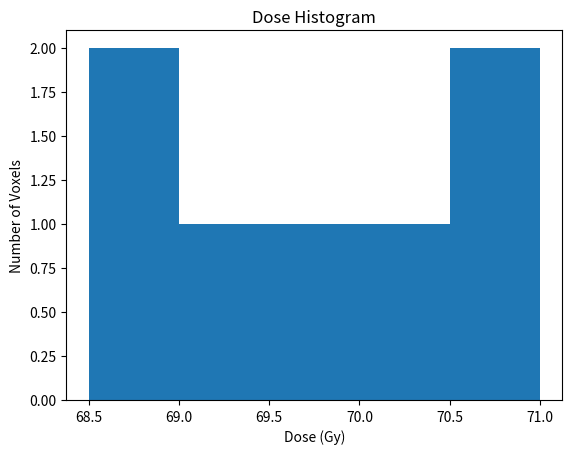
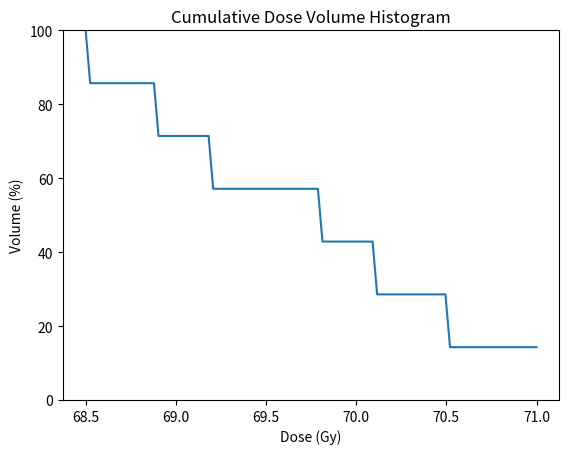

Write the Python code that produced these figures, in order.
#Lesson 01 - Dose Basics
#Medical physics AI learning 

prescribed_dose = 70
delivered_dose = 69.2

dose_difference = prescribed_dose - delivered_dose

print("Prescribed dose:", prescribed_dose, "Gy")
print("Delivered dose:", delivered_dose, "Gy")
print("Dose difference:", round(dose_difference,2), "Gy")

percentage_difference = (dose_difference/prescribed_dose)* 100
print("Percentage difference:", round(percentage_difference,2), "%" )

Number_of_fractions = 35

Dose_per_fraction = prescribed_dose / Number_of_fractions

print("Dose per fraction:", round(Dose_per_fraction,2), "Gy")

#Numpy dose Array

import numpy as np

#simulated dose values for several voxel

dose_values = np.array([
    68.5,
    69.2,
    70.1,
    71.0,
    69.8,
    70.5,
    68.9
])

mean_dose = np.mean(dose_values)
max_dose = np.max(dose_values)
min_dose = np.min(dose_values)

print("\nVoxel dose analysis")
print("Mean dose:", round(mean_dose, 2), "Gy")
print("Maximum dose:", round(max_dose, 2), "Gy")
print("Minimum dose:", round(min_dose, 2), "Gy")

voxels_above_70 = np.sum(dose_values >= 70)
total_voxels = dose_values.size
v70 = (voxels_above_70 / total_voxels)
print("V70:", round(v70,2), "%")

#Basic histogram of DVH 
import matplotlib.pyplot as plt

plt.hist(dose_values, bins = 5)
plt.xlabel("Dose (Gy)")
plt.ylabel("Number of Voxels")
plt.title("Dose Histogram")
plt.show()

 #simple cumulative DVH
dose_thresholds = np.linspace(
   np.min(dose_values),
   np.max(dose_values),
   100
   )

volume_percentages= []

for dose in dose_thresholds:
    volume = np.sum(dose_values >= dose) / dose_values.size *100
    volume_percentages.append(volume)

plt.plot(dose_thresholds, volume_percentages)

plt.xlabel("Dose (Gy)")
plt.ylabel("Volume (%)")
plt.title("Cumulative Dose Volume Histogram")

plt.ylim(0, 100)

plt.show()
